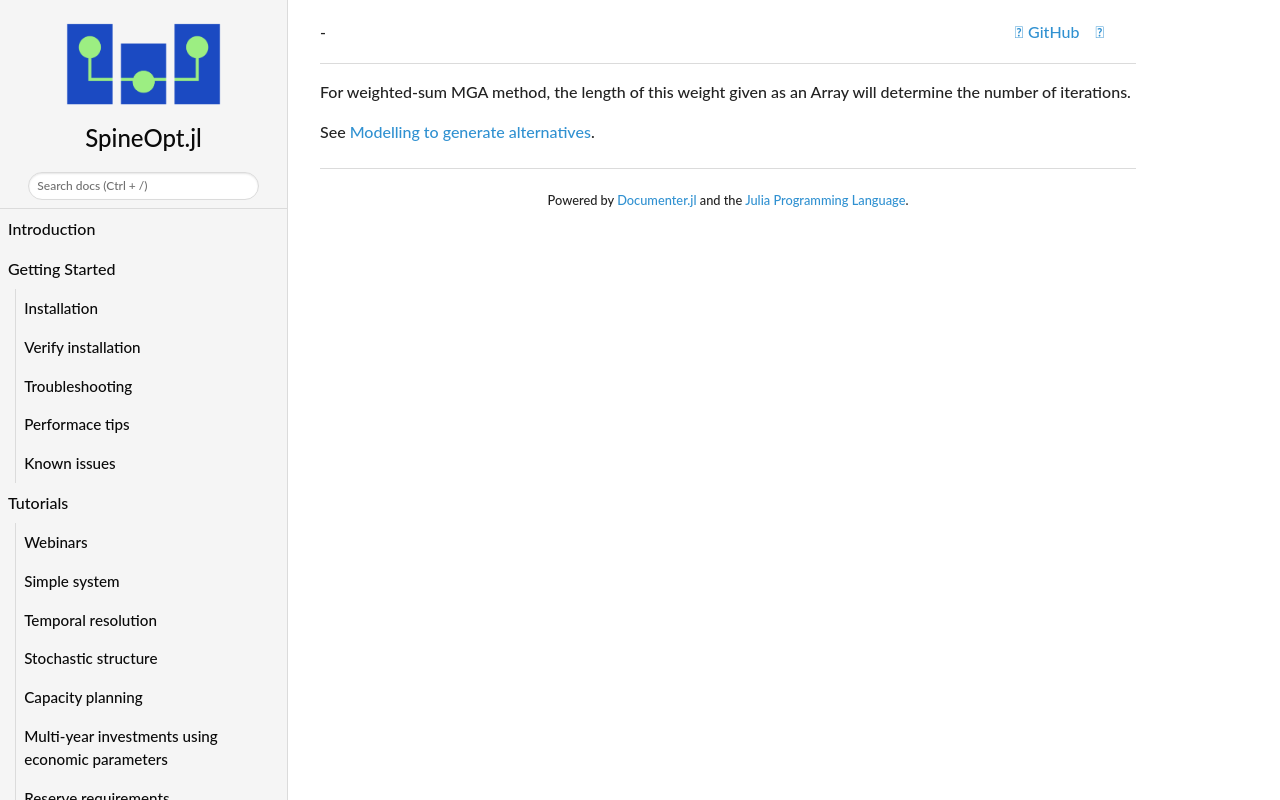

repository: spine-tools/SpineOpt.jl · page: dev/concept_reference/mga_investment_weight/index.html · generator: mkdocs

For weighted-sum MGA method, the length of this weight given as an Array will determine the number of iterations.

See [Modelling to generate alternatives](@ref mga-advanced).
